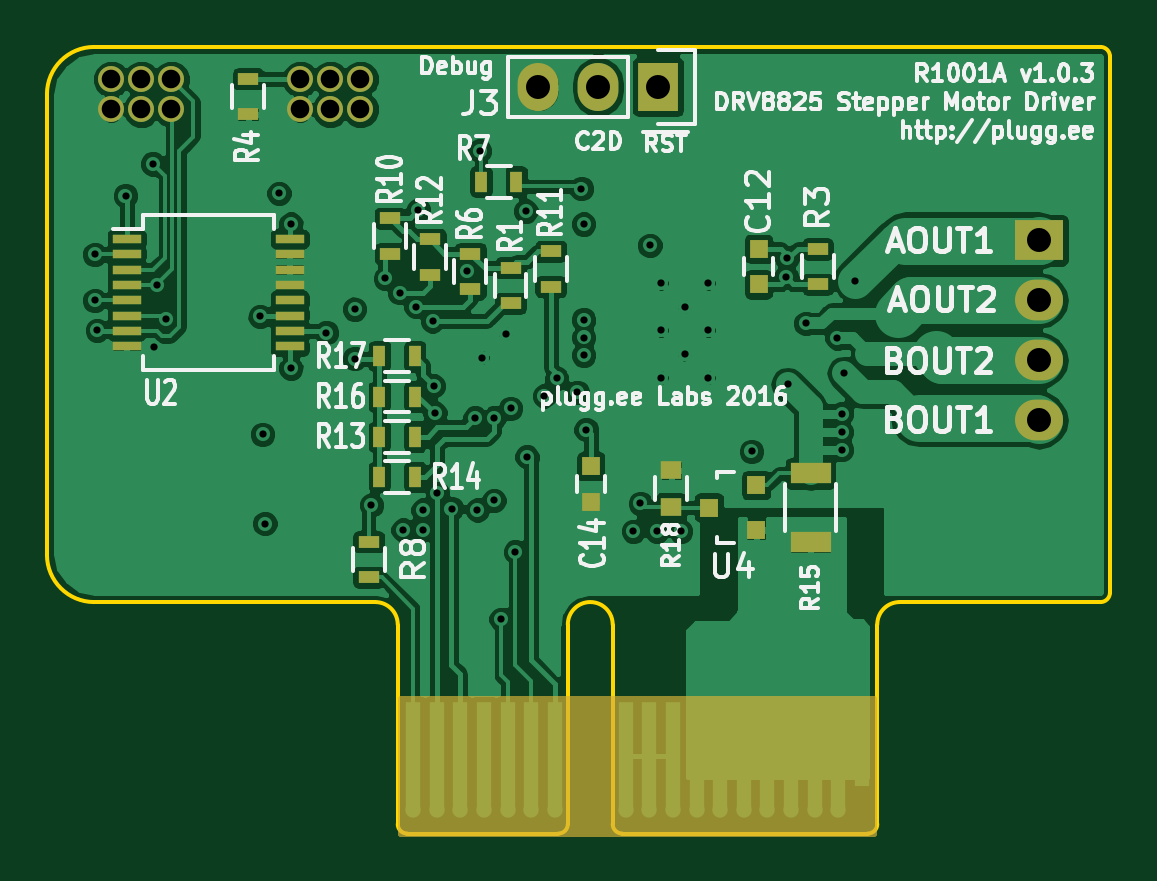
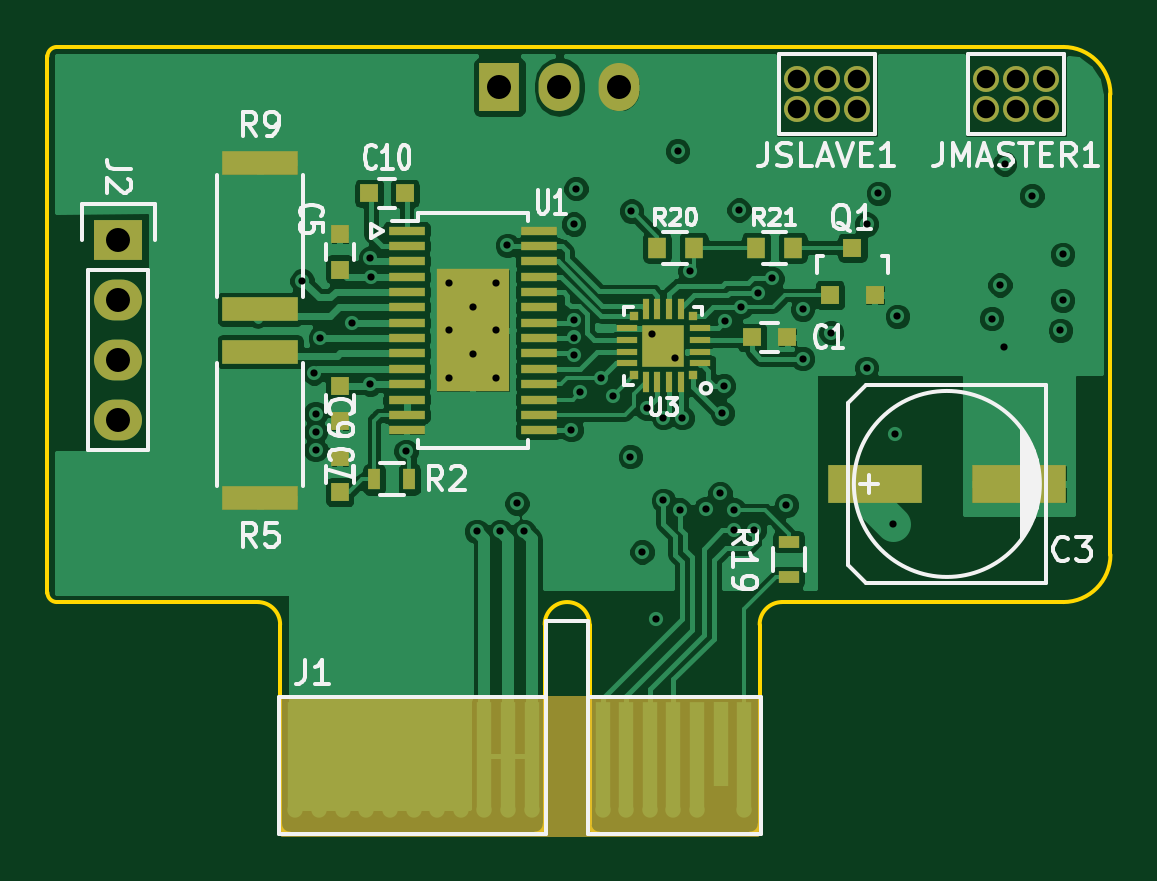
Circuit board: 12 layer files. Board 45.0 x 33.3 mm.
- bottom_copper: R1001-B.Cu.gbr (111137 bytes)
- bottom_mask: R1001-B.Mask.gbr (4965 bytes)
- paste: R1001-B.Paste.gbr (2725 bytes)
- bottom_silk: R1001-B.SilkS.gbr (19902 bytes)
- outline: R1001-Edge.Cuts.gbr (1694 bytes)
- top_copper: R1001-F.Cu.gbr (142150 bytes)
- top_mask: R1001-F.Mask.gbr (3844 bytes)
- paste: R1001-F.Paste.gbr (1884 bytes)
- top_silk: R1001-F.SilkS.gbr (46632 bytes)
- inner_copper: R1001-In1.Cu.gbr (64054 bytes)
- inner_copper: R1001-In2.Cu.gbr (47990 bytes)
- drill: R1001.drl (1697 bytes)

=== bottom_copper: R1001-B.Cu.gbr (111137 bytes, source omitted) ===
=== bottom_mask: R1001-B.Mask.gbr ===
G04 #@! TF.FileFunction,Soldermask,Bot*
%FSLAX46Y46*%
G04 Gerber Fmt 4.6, Leading zero omitted, Abs format (unit mm)*
G04 Created by KiCad (PCBNEW 4.0.3+e1-6302~38~ubuntu14.04.1-stable) date Fri Dec  9 13:09:20 2016*
%MOMM*%
%LPD*%
G01*
G04 APERTURE LIST*
%ADD10C,0.100000*%
%ADD11R,1.550000X0.350000*%
%ADD12R,3.100000X5.180000*%
%ADD13C,0.600000*%
%ADD14R,0.750000X0.800000*%
%ADD15C,0.650240*%
%ADD16R,0.650240X4.599940*%
%ADD17R,0.650240X3.599180*%
%ADD18R,0.800000X0.750000*%
%ADD19R,0.500000X0.900000*%
%ADD20R,3.200000X1.000000*%
%ADD21R,2.032000X1.727200*%
%ADD22O,2.032000X1.727200*%
%ADD23R,0.350000X0.350000*%
%ADD24R,0.900000X0.300000*%
%ADD25R,0.300000X0.900000*%
%ADD26R,1.800000X1.800000*%
%ADD27R,4.000500X1.600200*%
%ADD28C,1.100000*%
%ADD29R,0.800100X0.800100*%
%ADD30R,0.900000X0.500000*%
%ADD31R,0.787000X0.864000*%
%ADD32R,1.727200X2.032000*%
%ADD33O,1.727200X2.032000*%
%ADD34C,0.254000*%
G04 APERTURE END LIST*
D10*
D11*
X154800000Y-77775000D03*
X154800000Y-78425000D03*
X154800000Y-79075000D03*
X154800000Y-79725000D03*
X154800000Y-80375000D03*
X154800000Y-81025000D03*
X154800000Y-81675000D03*
X154800000Y-82325000D03*
X154800000Y-82975000D03*
X154800000Y-83625000D03*
X154800000Y-84275000D03*
X154800000Y-84925000D03*
X154800000Y-85575000D03*
X154800000Y-86225000D03*
X149200000Y-86225000D03*
X149200000Y-85575000D03*
X149200000Y-84925000D03*
X149200000Y-84275000D03*
X149200000Y-83625000D03*
X149200000Y-82975000D03*
X149200000Y-82325000D03*
X149200000Y-81675000D03*
X149200000Y-81025000D03*
X149200000Y-80375000D03*
X149200000Y-79725000D03*
X149200000Y-79075000D03*
X149200000Y-78425000D03*
X149200000Y-77775000D03*
D12*
X152000000Y-82000000D03*
D13*
X152000000Y-83000000D03*
X152000000Y-81000000D03*
X153000000Y-84000000D03*
X151000000Y-84000000D03*
X153000000Y-82000000D03*
X151000000Y-82000000D03*
X153000000Y-80000000D03*
X151000000Y-80000000D03*
D14*
X157625000Y-84350000D03*
X157625000Y-85850000D03*
D15*
X140500400Y-102301240D03*
D16*
X159499600Y-100000000D03*
X158498840Y-100000000D03*
X157500620Y-100000000D03*
X156499860Y-100000000D03*
X155499100Y-100000000D03*
X154500880Y-100000000D03*
X153500120Y-100000000D03*
X152499360Y-100000000D03*
X151501140Y-100000000D03*
X150500380Y-100000000D03*
X149499620Y-100000000D03*
X144500900Y-100000000D03*
X143500140Y-100000000D03*
X142499380Y-100000000D03*
D17*
X141501160Y-99499620D03*
D16*
X140500400Y-100000000D03*
X146499880Y-100000000D03*
X145499120Y-100000000D03*
D15*
X157500620Y-102301240D03*
X156499860Y-102301240D03*
X155499100Y-102301240D03*
X154500880Y-102301240D03*
X153500120Y-102301240D03*
X152499360Y-102301240D03*
X151501140Y-102301240D03*
X150500380Y-102301240D03*
X149499620Y-102301240D03*
X159499600Y-102301240D03*
X146499880Y-102301240D03*
X145499120Y-102301240D03*
X144500900Y-102301240D03*
X143500140Y-102301240D03*
X142499380Y-102301240D03*
X158498840Y-102301240D03*
D18*
X140175000Y-82300000D03*
X138675000Y-82300000D03*
D14*
X157625000Y-79425000D03*
X157625000Y-77925000D03*
X157625000Y-88850000D03*
X157625000Y-87350000D03*
D18*
X156375000Y-76200000D03*
X154875000Y-76200000D03*
D19*
X156175000Y-88300000D03*
X154675000Y-88300000D03*
D20*
X161000000Y-82900000D03*
X161000000Y-89100000D03*
X161000000Y-81100000D03*
X161000000Y-74900000D03*
D21*
X167000000Y-78190000D03*
D22*
X167000000Y-80730000D03*
X167000000Y-83270000D03*
X167000000Y-85810000D03*
D23*
X142675000Y-83900000D03*
D24*
X142375000Y-83400000D03*
X142375000Y-82900000D03*
X142375000Y-82400000D03*
X142375000Y-81900000D03*
D23*
X142675000Y-81400000D03*
D25*
X143175000Y-81100000D03*
X143675000Y-81100000D03*
X144175000Y-81100000D03*
X144675000Y-81100000D03*
D23*
X145175000Y-81400000D03*
D24*
X145475000Y-81900000D03*
X145475000Y-82400000D03*
X145475000Y-82900000D03*
X145475000Y-83400000D03*
D23*
X145175000Y-83900000D03*
D25*
X144675000Y-84200000D03*
X144175000Y-84200000D03*
X143675000Y-84200000D03*
X143175000Y-84200000D03*
D26*
X143925000Y-82650000D03*
D13*
X143425000Y-83150000D03*
X144425000Y-82150000D03*
D27*
X134975540Y-88500000D03*
X128874460Y-88500000D03*
D28*
X138270000Y-72635000D03*
X138270000Y-71365000D03*
X137000000Y-72635000D03*
X137000000Y-71365000D03*
X135730000Y-72635000D03*
X135730000Y-71365000D03*
X130270000Y-72635000D03*
X130270000Y-71365000D03*
X129000000Y-72635000D03*
X129000000Y-71365000D03*
X127730000Y-72635000D03*
X127730000Y-71365000D03*
D29*
X136875000Y-80500760D03*
X134975000Y-80500760D03*
X135925000Y-78501780D03*
D30*
X138625000Y-92450000D03*
X138625000Y-90950000D03*
D31*
X144199500Y-78500000D03*
X142650500Y-78500000D03*
X139999500Y-78500000D03*
X138450500Y-78500000D03*
D32*
X150865000Y-71700000D03*
D33*
X148325000Y-71700000D03*
X145785000Y-71700000D03*
D34*
G36*
X160023000Y-103298000D02*
X139977000Y-103298000D01*
X139977000Y-97602000D01*
X160023000Y-97602000D01*
X160023000Y-103298000D01*
X160023000Y-103298000D01*
G37*
X160023000Y-103298000D02*
X139977000Y-103298000D01*
X139977000Y-97602000D01*
X160023000Y-97602000D01*
X160023000Y-103298000D01*
M02*

=== paste: R1001-B.Paste.gbr ===
G04 #@! TF.FileFunction,Paste,Bot*
%FSLAX46Y46*%
G04 Gerber Fmt 4.6, Leading zero omitted, Abs format (unit mm)*
G04 Created by KiCad (PCBNEW 4.0.3+e1-6302~38~ubuntu14.04.1-stable) date Fri Dec  9 13:09:20 2016*
%MOMM*%
%LPD*%
G01*
G04 APERTURE LIST*
%ADD10C,0.100000*%
%ADD11R,1.550000X0.350000*%
%ADD12R,3.100000X5.180000*%
%ADD13R,0.750000X0.800000*%
%ADD14R,0.800000X0.750000*%
%ADD15R,0.500000X0.900000*%
%ADD16R,3.200000X1.000000*%
%ADD17R,0.350000X0.350000*%
%ADD18R,0.900000X0.300000*%
%ADD19R,0.300000X0.900000*%
%ADD20R,1.080000X1.080000*%
%ADD21R,4.000500X1.600200*%
%ADD22R,0.800100X0.800100*%
%ADD23R,0.900000X0.500000*%
%ADD24R,0.787000X0.864000*%
G04 APERTURE END LIST*
D10*
D11*
X154800000Y-77775000D03*
X154800000Y-78425000D03*
X154800000Y-79075000D03*
X154800000Y-79725000D03*
X154800000Y-80375000D03*
X154800000Y-81025000D03*
X154800000Y-81675000D03*
X154800000Y-82325000D03*
X154800000Y-82975000D03*
X154800000Y-83625000D03*
X154800000Y-84275000D03*
X154800000Y-84925000D03*
X154800000Y-85575000D03*
X154800000Y-86225000D03*
X149200000Y-86225000D03*
X149200000Y-85575000D03*
X149200000Y-84925000D03*
X149200000Y-84275000D03*
X149200000Y-83625000D03*
X149200000Y-82975000D03*
X149200000Y-82325000D03*
X149200000Y-81675000D03*
X149200000Y-81025000D03*
X149200000Y-80375000D03*
X149200000Y-79725000D03*
X149200000Y-79075000D03*
X149200000Y-78425000D03*
X149200000Y-77775000D03*
D12*
X152000000Y-82000000D03*
D13*
X157625000Y-84350000D03*
X157625000Y-85850000D03*
D14*
X140175000Y-82300000D03*
X138675000Y-82300000D03*
D13*
X157625000Y-79425000D03*
X157625000Y-77925000D03*
X157625000Y-88850000D03*
X157625000Y-87350000D03*
D14*
X156375000Y-76200000D03*
X154875000Y-76200000D03*
D15*
X156175000Y-88300000D03*
X154675000Y-88300000D03*
D16*
X161000000Y-82900000D03*
X161000000Y-89100000D03*
X161000000Y-81100000D03*
X161000000Y-74900000D03*
D17*
X142675000Y-83900000D03*
D18*
X142375000Y-83400000D03*
X142375000Y-82900000D03*
X142375000Y-82400000D03*
X142375000Y-81900000D03*
D17*
X142675000Y-81400000D03*
D19*
X143175000Y-81100000D03*
X143675000Y-81100000D03*
X144175000Y-81100000D03*
X144675000Y-81100000D03*
D17*
X145175000Y-81400000D03*
D18*
X145475000Y-81900000D03*
X145475000Y-82400000D03*
X145475000Y-82900000D03*
X145475000Y-83400000D03*
D17*
X145175000Y-83900000D03*
D19*
X144675000Y-84200000D03*
X144175000Y-84200000D03*
X143675000Y-84200000D03*
X143175000Y-84200000D03*
D20*
X143925000Y-82650000D03*
D21*
X134975540Y-88500000D03*
X128874460Y-88500000D03*
D22*
X136875000Y-80500760D03*
X134975000Y-80500760D03*
X135925000Y-78501780D03*
D23*
X138625000Y-92450000D03*
X138625000Y-90950000D03*
D24*
X144199500Y-78500000D03*
X142650500Y-78500000D03*
X139999500Y-78500000D03*
X138450500Y-78500000D03*
M02*

=== bottom_silk: R1001-B.SilkS.gbr (19902 bytes, source omitted) ===
=== outline: R1001-Edge.Cuts.gbr ===
G04 #@! TF.FileFunction,Profile,NP*
%FSLAX46Y46*%
G04 Gerber Fmt 4.6, Leading zero omitted, Abs format (unit mm)*
G04 Created by KiCad (PCBNEW 4.0.3+e1-6302~38~ubuntu14.04.1-stable) date Fri Dec  9 13:09:20 2016*
%MOMM*%
%LPD*%
G01*
G04 APERTURE LIST*
%ADD10C,0.100000*%
%ADD11C,0.150000*%
G04 APERTURE END LIST*
D10*
D11*
X169600000Y-70000000D02*
G75*
G02X170000000Y-70400000I0J-400000D01*
G01*
X170000000Y-93100000D02*
G75*
G02X169600000Y-93500000I-400000J0D01*
G01*
X159750000Y-103300000D02*
G75*
G03X160150000Y-102900000I0J400000D01*
G01*
X149350000Y-103300000D02*
G75*
G02X148950000Y-102900000I0J400000D01*
G01*
X146650000Y-103300000D02*
G75*
G03X147050000Y-102900000I0J400000D01*
G01*
X140250000Y-103300000D02*
G75*
G02X139850000Y-102900000I0J400000D01*
G01*
X170000000Y-70400000D02*
X170000000Y-93100000D01*
X169600000Y-93500000D02*
X161100000Y-93500000D01*
X161100000Y-93500000D02*
G75*
G03X160150000Y-94450000I0J-950000D01*
G01*
X125000000Y-91500000D02*
X125000000Y-72000000D01*
X125000000Y-91500000D02*
G75*
G03X127000000Y-93500000I2000000J0D01*
G01*
X138900000Y-93500000D02*
X127000000Y-93500000D01*
X138900000Y-93500000D02*
G75*
G02X139850000Y-94450000I0J-950000D01*
G01*
X127000000Y-70000000D02*
G75*
G03X125000000Y-72000000I0J-2000000D01*
G01*
X169600000Y-70000000D02*
X127000000Y-70000000D01*
X160150000Y-102900000D02*
X160150000Y-94450000D01*
X149350000Y-103300000D02*
X159750000Y-103300000D01*
X139850000Y-102900000D02*
X139850000Y-94450000D01*
X146650000Y-103300000D02*
X140250000Y-103300000D01*
X148950000Y-94450000D02*
G75*
G03X147050000Y-94450000I-950000J0D01*
G01*
X148950000Y-94450000D02*
X148950000Y-102900000D01*
X147050000Y-94450000D02*
X147050000Y-102900000D01*
M02*

=== top_copper: R1001-F.Cu.gbr (142150 bytes, source omitted) ===
=== top_mask: R1001-F.Mask.gbr ===
G04 #@! TF.FileFunction,Soldermask,Top*
%FSLAX46Y46*%
G04 Gerber Fmt 4.6, Leading zero omitted, Abs format (unit mm)*
G04 Created by KiCad (PCBNEW 4.0.3+e1-6302~38~ubuntu14.04.1-stable) date Fri Dec  9 13:09:20 2016*
%MOMM*%
%LPD*%
G01*
G04 APERTURE LIST*
%ADD10C,0.100000*%
%ADD11R,0.900000X0.500000*%
%ADD12R,0.650240X3.599180*%
%ADD13R,0.650240X4.599940*%
%ADD14O,0.650240X0.650240*%
%ADD15R,0.750000X0.800000*%
%ADD16R,0.500000X0.900000*%
%ADD17R,1.200000X0.400000*%
%ADD18R,2.032000X1.727200*%
%ADD19O,2.032000X1.727200*%
%ADD20C,1.100000*%
%ADD21R,1.700000X0.900000*%
%ADD22R,0.864000X0.787000*%
%ADD23R,0.800100X0.800100*%
%ADD24R,1.727200X2.032000*%
%ADD25O,1.727200X2.032000*%
%ADD26C,0.254000*%
G04 APERTURE END LIST*
D10*
D11*
X157625000Y-80050000D03*
X157625000Y-78550000D03*
D12*
X159499600Y-99499620D03*
D13*
X158498840Y-100000000D03*
X157500620Y-100000000D03*
X156499860Y-100000000D03*
X155499100Y-100000000D03*
X154500880Y-100000000D03*
X153500120Y-100000000D03*
X152499360Y-100000000D03*
X151501140Y-100000000D03*
X150500380Y-100000000D03*
X149499620Y-100000000D03*
X144500900Y-100000000D03*
X143500140Y-100000000D03*
X142499380Y-100000000D03*
X141501160Y-100000000D03*
X140500400Y-100000000D03*
X146499880Y-100000000D03*
X145499120Y-100000000D03*
D14*
X156499860Y-102301240D03*
X155499100Y-102301240D03*
X154500880Y-102301240D03*
X153500120Y-102301240D03*
X152499360Y-102301240D03*
X151501140Y-102301240D03*
X150500380Y-102301240D03*
X144500900Y-102301240D03*
X143500140Y-102301240D03*
X157500620Y-102301240D03*
X145499120Y-102301240D03*
X142499380Y-102301240D03*
X149499620Y-102301240D03*
X146499880Y-102301240D03*
X141501160Y-102301240D03*
X140500400Y-102301240D03*
X158498840Y-102301240D03*
D15*
X155125000Y-80050000D03*
X155125000Y-78550000D03*
X148025000Y-87750000D03*
X148025000Y-89250000D03*
D11*
X144625000Y-79350000D03*
X144625000Y-80850000D03*
D16*
X143375000Y-75700000D03*
X144875000Y-75700000D03*
D11*
X146325000Y-78650000D03*
X146325000Y-80150000D03*
X133525000Y-71350000D03*
X133525000Y-72850000D03*
D17*
X128375000Y-78125000D03*
X128375000Y-78775000D03*
X128375000Y-79425000D03*
X128375000Y-80075000D03*
X128375000Y-80725000D03*
X128375000Y-81375000D03*
X128375000Y-82025000D03*
X128375000Y-82675000D03*
X135275000Y-82675000D03*
X135275000Y-82025000D03*
X135275000Y-81375000D03*
X135275000Y-80725000D03*
X135275000Y-80075000D03*
X135275000Y-79425000D03*
X135275000Y-78775000D03*
X135275000Y-78125000D03*
D11*
X142925000Y-78750000D03*
X142925000Y-80250000D03*
X139525000Y-77250000D03*
X139525000Y-78750000D03*
X141225000Y-78150000D03*
X141225000Y-79650000D03*
D16*
X139075000Y-86500000D03*
X140575000Y-86500000D03*
X139075000Y-88200000D03*
X140575000Y-88200000D03*
X139075000Y-84800000D03*
X140575000Y-84800000D03*
X139075000Y-83100000D03*
X140575000Y-83100000D03*
D18*
X167000000Y-78190000D03*
D19*
X167000000Y-80730000D03*
X167000000Y-83270000D03*
X167000000Y-85810000D03*
D20*
X138270000Y-72635000D03*
X138270000Y-71365000D03*
X137000000Y-72635000D03*
X137000000Y-71365000D03*
X135730000Y-72635000D03*
X135730000Y-71365000D03*
X130270000Y-72635000D03*
X130270000Y-71365000D03*
X129000000Y-72635000D03*
X129000000Y-71365000D03*
X127730000Y-72635000D03*
X127730000Y-71365000D03*
D11*
X138625000Y-90950000D03*
X138625000Y-92450000D03*
D21*
X157325000Y-90950000D03*
X157325000Y-88050000D03*
D22*
X151425000Y-89474500D03*
X151425000Y-87925500D03*
D23*
X155025760Y-90450000D03*
X155025760Y-88550000D03*
X153026780Y-89500000D03*
D24*
X150865000Y-71700000D03*
D25*
X148325000Y-71700000D03*
X145785000Y-71700000D03*
D26*
G36*
X160023000Y-103298000D02*
X139977000Y-103298000D01*
X139977000Y-97602000D01*
X160023000Y-97602000D01*
X160023000Y-103298000D01*
X160023000Y-103298000D01*
G37*
X160023000Y-103298000D02*
X139977000Y-103298000D01*
X139977000Y-97602000D01*
X160023000Y-97602000D01*
X160023000Y-103298000D01*
M02*

=== paste: R1001-F.Paste.gbr ===
G04 #@! TF.FileFunction,Paste,Top*
%FSLAX46Y46*%
G04 Gerber Fmt 4.6, Leading zero omitted, Abs format (unit mm)*
G04 Created by KiCad (PCBNEW 4.0.3+e1-6302~38~ubuntu14.04.1-stable) date Fri Dec  9 13:09:20 2016*
%MOMM*%
%LPD*%
G01*
G04 APERTURE LIST*
%ADD10C,0.100000*%
%ADD11R,0.900000X0.500000*%
%ADD12R,0.750000X0.800000*%
%ADD13R,0.500000X0.900000*%
%ADD14R,1.200000X0.400000*%
%ADD15R,1.700000X0.900000*%
%ADD16R,0.864000X0.787000*%
%ADD17R,0.800100X0.800100*%
G04 APERTURE END LIST*
D10*
D11*
X157625000Y-80050000D03*
X157625000Y-78550000D03*
D12*
X155125000Y-80050000D03*
X155125000Y-78550000D03*
X148025000Y-87750000D03*
X148025000Y-89250000D03*
D11*
X144625000Y-79350000D03*
X144625000Y-80850000D03*
D13*
X143375000Y-75700000D03*
X144875000Y-75700000D03*
D11*
X146325000Y-78650000D03*
X146325000Y-80150000D03*
X133525000Y-71350000D03*
X133525000Y-72850000D03*
D14*
X128375000Y-78125000D03*
X128375000Y-78775000D03*
X128375000Y-79425000D03*
X128375000Y-80075000D03*
X128375000Y-80725000D03*
X128375000Y-81375000D03*
X128375000Y-82025000D03*
X128375000Y-82675000D03*
X135275000Y-82675000D03*
X135275000Y-82025000D03*
X135275000Y-81375000D03*
X135275000Y-80725000D03*
X135275000Y-80075000D03*
X135275000Y-79425000D03*
X135275000Y-78775000D03*
X135275000Y-78125000D03*
D11*
X142925000Y-78750000D03*
X142925000Y-80250000D03*
X139525000Y-77250000D03*
X139525000Y-78750000D03*
X141225000Y-78150000D03*
X141225000Y-79650000D03*
D13*
X139075000Y-86500000D03*
X140575000Y-86500000D03*
X139075000Y-88200000D03*
X140575000Y-88200000D03*
X139075000Y-84800000D03*
X140575000Y-84800000D03*
X139075000Y-83100000D03*
X140575000Y-83100000D03*
D11*
X138625000Y-90950000D03*
X138625000Y-92450000D03*
D15*
X157325000Y-90950000D03*
X157325000Y-88050000D03*
D16*
X151425000Y-89474500D03*
X151425000Y-87925500D03*
D17*
X155025760Y-90450000D03*
X155025760Y-88550000D03*
X153026780Y-89500000D03*
M02*

=== top_silk: R1001-F.SilkS.gbr (46632 bytes, source omitted) ===
=== inner_copper: R1001-In1.Cu.gbr (64054 bytes, source omitted) ===
=== inner_copper: R1001-In2.Cu.gbr (47990 bytes, source omitted) ===
=== drill: R1001.drl ===
M48
;DRILL file {KiCad 4.0.3+e1-6302~38~ubuntu14.04.1-stable} date Fri Dec  9 13:09:22 2016
;FORMAT={-:-/ absolute / inch / decimal}
FMAT,2
INCH,TZ
T1C0.012
T2C0.031
T3C0.040
%
G90
G05
M72
T1
X5.001Y-3.1014
X5.001Y-3.1781
X5.0049Y-3.2283
X5.0522Y-3.0039
X5.0974Y-2.9508
X5.0994Y-3.2559
X5.1053Y-3.1526
X5.1191Y-3.2087
X5.2766Y-3.2047
X5.2805Y-3.4016
X5.2844Y-3.5502
X5.3081Y-3.
X5.3278Y-3.0512
X5.3278Y-3.2913
X5.3868Y-3.2323
X5.4341Y-3.1929
X5.4341Y-3.2756
X5.4616Y-3.5197
X5.4852Y-3.1417
X5.5089Y-3.1654
X5.5148Y-3.561
X5.5364Y-3.189
X5.5404Y-3.0276
X5.5482Y-3.5276
X5.5482Y-3.561
X5.564Y-3.2126
X5.5659Y-3.3209
X5.5679Y-3.3661
X5.5719Y-3.5
X5.5955Y-3.5256
X5.622Y-3.1299
X5.6348Y-3.374
X5.6388Y-3.5276
X5.6427Y-2.9291
X5.6467Y-3.2736
X5.6663Y-3.374
X5.6663Y-3.5118
X5.6781Y-3.7096
X5.686Y-3.2343
X5.6939Y-3.3583
X5.7018Y-3.5974
X5.7195Y-3.0295
X5.7215Y-3.439
X5.75Y-3.3376
X5.7707Y-3.3081
X5.8051Y-3.3317
X5.812Y-2.9921
X5.8159Y-3.0512
X5.8159Y-3.2106
X5.8159Y-3.2402
X5.8159Y-3.2697
X5.8199Y-3.3937
X5.8986Y-3.563
X5.9104Y-3.5167
X5.9262Y-3.0866
X5.938Y-3.563
X5.9449Y-3.1496
X5.9449Y-3.2283
X5.9449Y-3.3071
X5.9774Y-3.563
X5.9843Y-3.189
X5.9843Y-3.2677
X6.0236Y-3.1496
X6.0236Y-3.2283
X6.0236Y-3.3071
X6.0955Y-3.4301
X6.1535Y-3.1388
X6.1545Y-3.1083
X6.1555Y-3.3179
X6.186Y-3.2165
X6.2382Y-3.2411
X6.2461Y-3.3671
X6.2461Y-3.3976
X6.2461Y-3.4272
X6.249Y-3.2992
X6.2687Y-3.1457
T2
X5.0287Y-2.8096
X5.0287Y-2.8596
X5.0787Y-2.8096
X5.0787Y-2.8596
X5.1287Y-2.8096
X5.1287Y-2.8596
X5.3437Y-2.8096
X5.3437Y-2.8596
X5.3937Y-2.8096
X5.3937Y-2.8596
X5.4437Y-2.8096
X5.4437Y-2.8596
T3
X5.7396Y-2.8228
X5.8396Y-2.8228
X5.9396Y-2.8228
X6.5748Y-3.0783
X6.5748Y-3.1783
X6.5748Y-3.2783
X6.5748Y-3.3783
T0
M30
